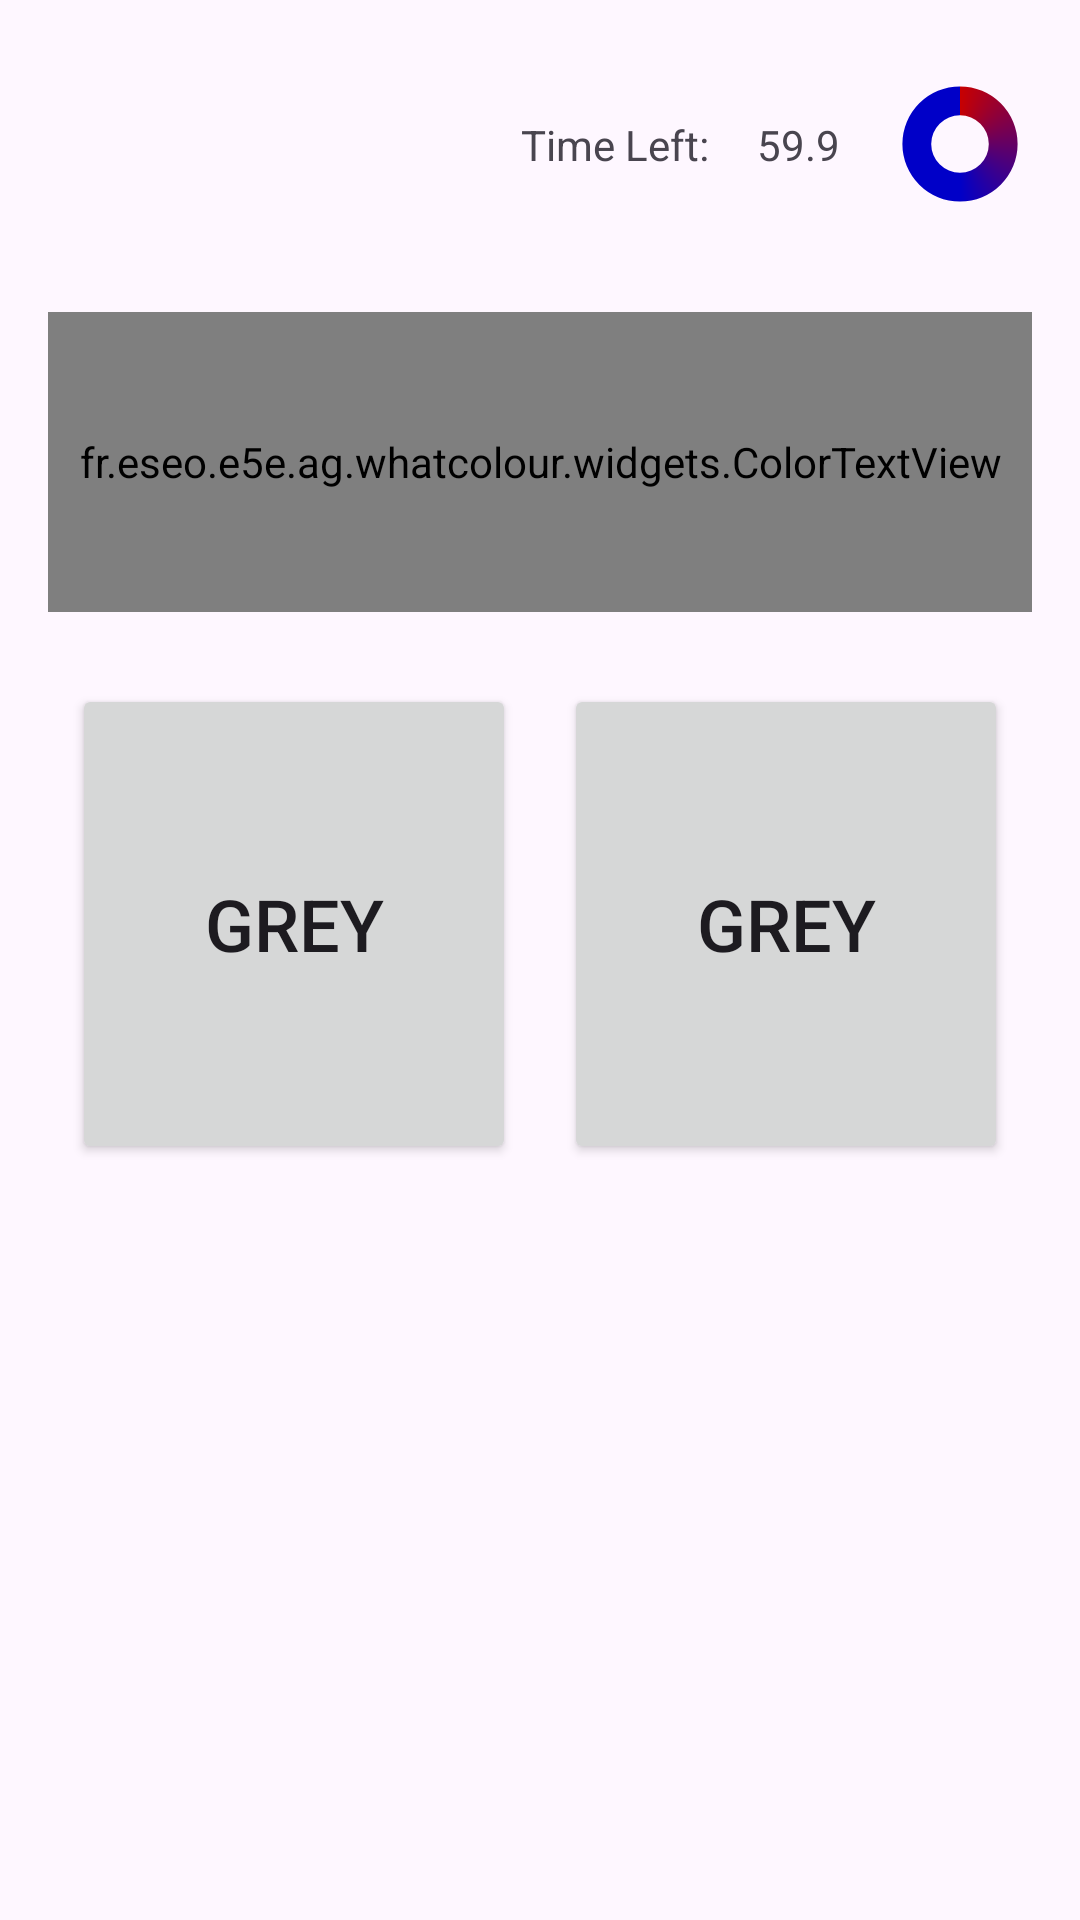

Layout XML and referenced resources for this Android screen:
<!-- AndroidManifest.xml: application theme Theme.WhatColour -->
<!-- res/layout/activity_game.xml -->
<?xml version="1.0" encoding="utf-8"?>
<androidx.constraintlayout.widget.ConstraintLayout xmlns:android="http://schemas.android.com/apk/res/android"
    xmlns:app="http://schemas.android.com/apk/res-auto"
    xmlns:tools="http://schemas.android.com/tools"
    android:layout_width="match_parent"
    android:layout_height="match_parent"
    tools:context=".GameActivity">

    <ProgressBar
        android:id="@+id/progress_time_left"
        style="?android:attr/progressBarStyleHorizontal"
        android:layout_width="0dp"
        android:layout_height="64dp"
        android:layout_marginTop="16dp"
        android:layout_marginEnd="16dp"
        android:indeterminate="false"
        android:max="60"
        android:progress="60"
        android:progressDrawable="@drawable/progress_circle"
        app:layout_constraintEnd_toEndOf="parent"
        app:layout_constraintTop_toTopOf="parent" />

    <TextView
        android:id="@+id/txt_time_left"
        android:layout_width="0dp"
        android:layout_height="19dp"
        android:layout_marginEnd="16dp"
        android:text="59.9"
        app:layout_constraintBottom_toBottomOf="@+id/progress_time_left"
        app:layout_constraintEnd_toStartOf="@+id/progress_time_left"
        app:layout_constraintTop_toTopOf="@+id/progress_time_left" />

    <TextView
        android:id="@+id/txt_time_left_label"
        android:layout_width="0dp"
        android:layout_height="19dp"
        android:layout_marginEnd="16dp"
        android:text="@string/time_left"
        app:layout_constraintBottom_toBottomOf="@+id/progress_time_left"
        app:layout_constraintEnd_toStartOf="@+id/txt_time_left"
        app:layout_constraintTop_toTopOf="@+id/progress_time_left" />

    <fr.eseo.e5e.ag.whatcolour.widgets.ColorTextView
        android:id="@+id/canvas_mystery_colour"
        android:layout_width="0dp"
        android:layout_height="100dp"
        android:layout_marginStart="16dp"
        android:layout_marginTop="24dp"
        android:layout_marginEnd="16dp"
        android:text="TextView"
        app:layout_constraintEnd_toEndOf="parent"
        app:layout_constraintStart_toStartOf="parent"
        app:layout_constraintTop_toBottomOf="@+id/progress_time_left" />



    <Button
        android:id="@+id/btn_one"
        android:layout_width="0dp"
        android:layout_height="160dp"
        android:layout_marginStart="24dp"
        android:layout_marginTop="24dp"
        android:layout_marginEnd="8dp"
        android:text="@string/grey"
        android:textSize="24sp"
        app:layout_constraintEnd_toStartOf="@+id/btn_two"
        app:layout_constraintHorizontal_chainStyle="packed"
        app:layout_constraintStart_toStartOf="parent"
        app:layout_constraintTop_toBottomOf="@+id/canvas_mystery_colour" />

    <Button
        android:id="@+id/btn_two"
        android:layout_width="0dp"
        android:layout_height="160dp"
        android:layout_marginStart="8dp"
        android:layout_marginTop="24dp"
        android:layout_marginEnd="24dp"
        android:text="@string/grey"
        android:textSize="24sp"
        app:layout_constraintEnd_toEndOf="parent"
        app:layout_constraintHorizontal_chainStyle="packed"
        app:layout_constraintStart_toEndOf="@+id/btn_one"
        app:layout_constraintTop_toBottomOf="@+id/canvas_mystery_colour" />

    <androidx.recyclerview.widget.RecyclerView
        android:id="@+id/recycler_history"
        android:layout_width="0dp"
        android:layout_height="0dp"
        android:layout_marginStart="16dp"
        android:layout_marginTop="24dp"
        android:layout_marginEnd="16dp"
        android:layout_marginBottom="16dp"
        app:layout_constraintBottom_toBottomOf="parent"
        app:layout_constraintEnd_toEndOf="parent"
        app:layout_constraintStart_toStartOf="parent"
        app:layout_constraintTop_toBottomOf="@+id/btn_one" />
</androidx.constraintlayout.widget.ConstraintLayout>
<!-- resources referenced by this layout -->
<resources>
  <!-- drawable progress_circle (drawable) -->
  <?xml version="1.0" encoding="utf-8"?>
  <layer-list xmlns:android="http://schemas.android.com/apk/res/android">
      <item android:id="@android:id/secondaryProgress">
          <shape
              android:innerRadiusRatio="5"
              android:shape="ring"
              android:thicknessRatio="5.0"
              android:useLevel="true">
              <gradient
                  android:centerColor="#999999"
                  android:endColor="#999999"
                  android:startColor="#999999"
                  android:type="sweep"
                  />
          </shape>
      </item>
  
      <item android:id="@android:id/progress">
          <rotate
              android:fromDegrees="270"
              android:pivotX="50%"
              android:pivotY="50%"
              android:toDegrees="270">
              <shape
                  android:innerRadiusRatio="5"
                  android:shape="ring"
                  android:thicknessRatio="5.0"
                  android:useLevel="true">
                  <rotate
                      android:fromDegrees="0"
                      android:pivotX="0%"
                      android:pivotY="0%"
                      android:toDegrees="360"/>
                  <gradient
                      android:centerColor="@color/blue"
                      android:endColor="@color/blue"
                      android:startColor="@color/red"
                      android:type="sweep"/>
              </shape>
          </rotate>
      </item>
  </layer-list>
  <string name="grey">Grey</string>
  <string name="time_left">Time Left:</string>
  <style name="Theme.WhatColour" parent="Base.Theme.WhatColour" />
  <color name="blue">#FF0000C8</color>
  <color name="red">#FFC80000</color>
  <style name="Base.Theme.WhatColour" parent="Theme.Material3.DayNight.NoActionBar">
          
          
      </style>
</resources>
